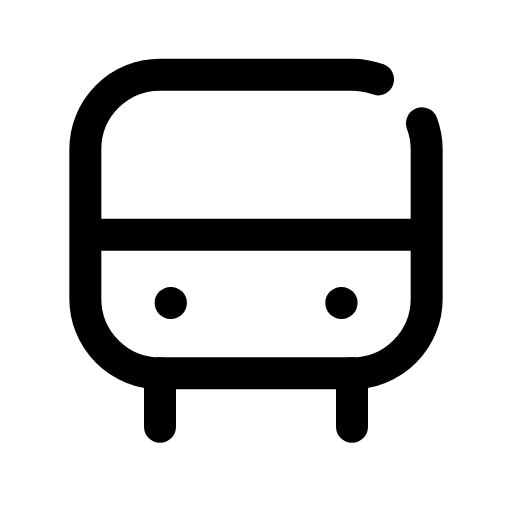
t = 0.00 s
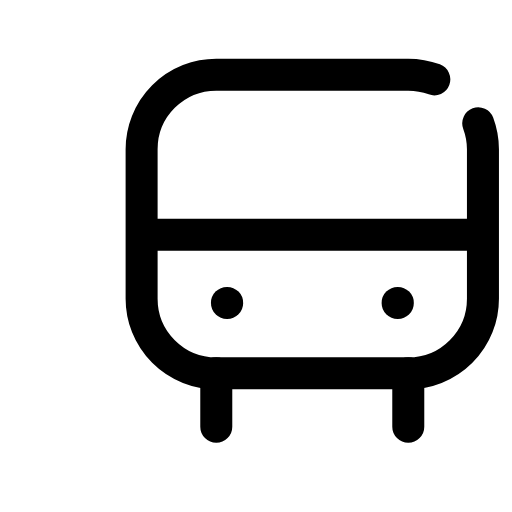
t = 0.14 s
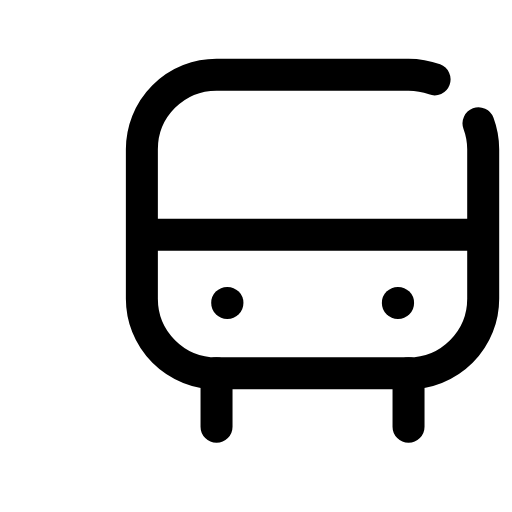
t = 0.21 s
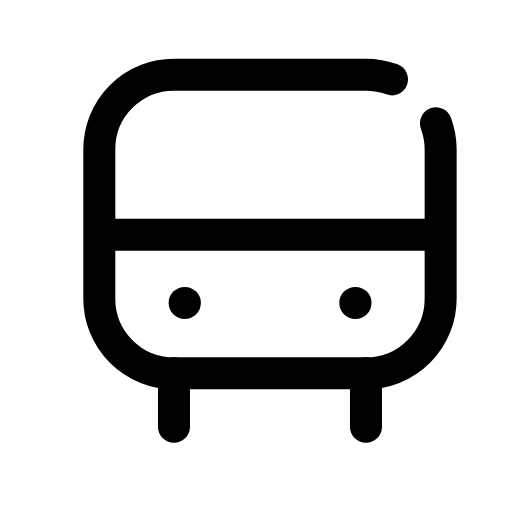
t = 0.39 s
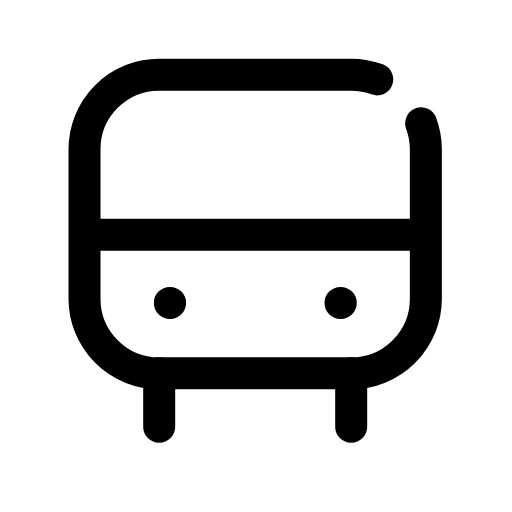
t = 0.49 s
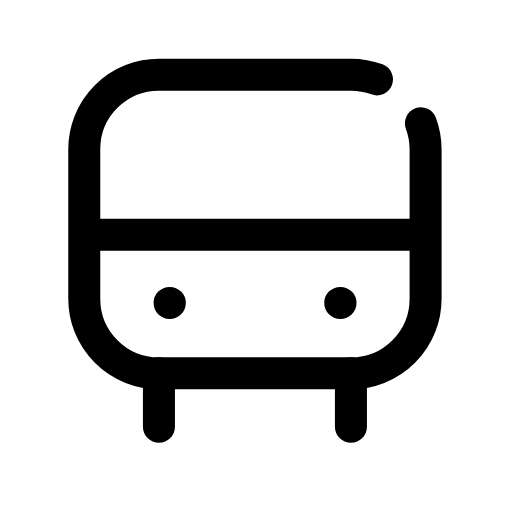
t = 0.60 s

The animated SVG that drew these frames (rendered in a browser with its animation timeline set to each time). Animation: 1 CSS @keyframes rule; one cycle of 0.70 s, repeats indefinitely.

<svg xmlns="http://www.w3.org/2000/svg" viewBox="0 0 24 24" width="24" height="24" class="rd-a-bus" data-rd-animate="hover"><style>.rd-a-bus{overflow:visible}.rd-a-bus *{transform-box:view-box}@media (prefers-reduced-motion:no-preference){.rd-a-bus[data-rd-animate="hover"]:hover .a,:hover>.rd-a-bus[data-rd-animate="parent"] .a,.rd-a-bus[data-rd-animate="play"] .a,.rd-a-bus[data-rd-animate="loop"] .a{animation:rd-bus-m calc(0.7s*var(--rd-speed,1)) cubic-bezier(.34,1.3,.5,1)}.rd-a-bus[data-rd-animate="loop"] *{animation-iteration-count:infinite!important}@keyframes rd-bus-m{0%,100%{translate:0 0}40%{translate:2.6px 0}}}</style><g fill="none" stroke="currentColor" stroke-linecap="round" stroke-linejoin="round" stroke-width="1.5"><g class="a"><path d="M19.78 5.78A3.5 3.5 0 0 1 20 7V14A3.5 3.5 0 0 1 16.5 17.5H7.5A3.5 3.5 0 0 1 4 14V7A3.5 3.5 0 0 1 7.5 3.5H16.5A3.5 3.5 0 0 1 17.72 3.72"/><path d="M4.2 11h15.6"/><path d="M8 14.2h.01"/><path d="M16 14.2h.01"/><path d="M7.5 17.5v2.5M16.5 17.5v2.5"/></g></g></svg>
